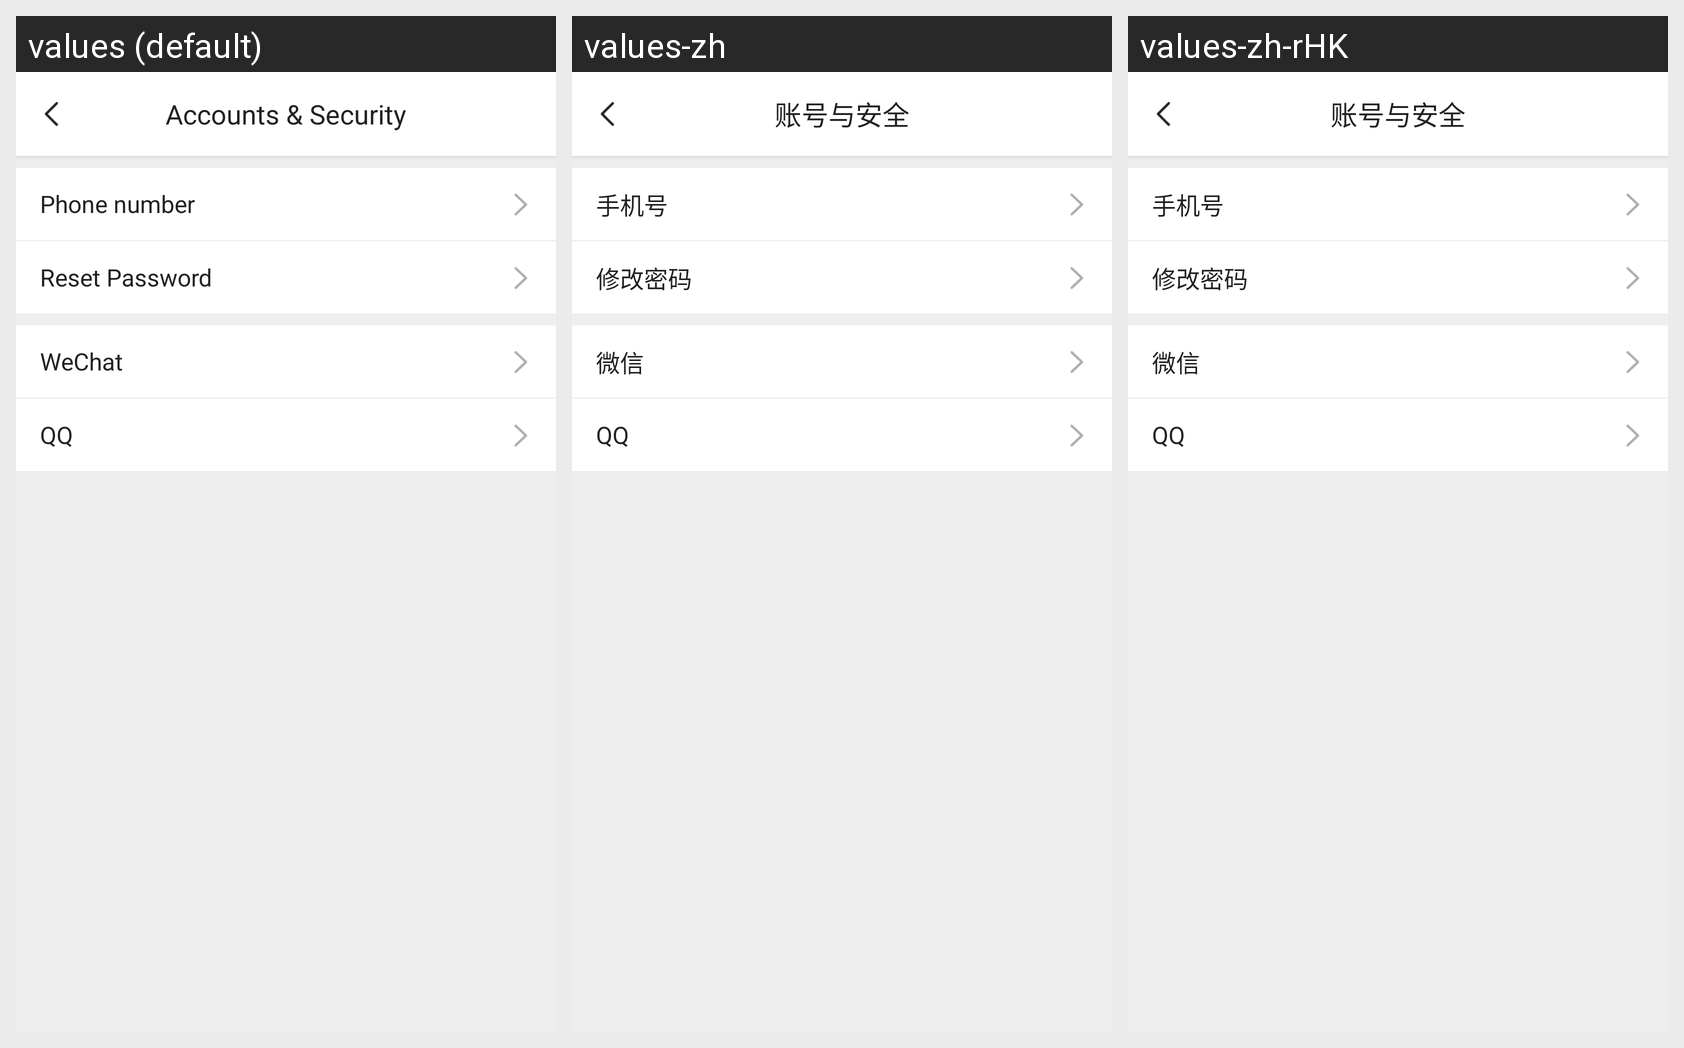

Here is an Android app screen in its default locale and in the app's own translations. Write out the translated-string differences for the strings that appear on this screen.
Android screen res/layout/activity_account_security.xml rendered under 3 locales, left to right: values (default), values-zh, values-zh-rHK. Device: Nexus 5 (rendered at 1080×1920; each locale shown at half size, 540×960, under a caption strip naming it); theme AppTheme.
Strings drawn on this screen, with the default value and each locale's value (text and hints the layout hard-codes, and strings that could not be matched under every locale, appear in the picture but are not listed):

account_security
  values: Accounts & Security
  values-zh: 账号与安全
  values-zh-rHK: 账号与安全

account_security_phone_number
  values: Phone number
  values-zh: 手机号
  values-zh-rHK: 手机号

account_security_change_password
  values: Reset Password
  values-zh: 修改密码
  values-zh-rHK: 修改密码

wechat
  values: WeChat
  values-zh: 微信
  values-zh-rHK: 微信

qq
  values: QQ
  values-zh: QQ
  values-zh-rHK: QQ
